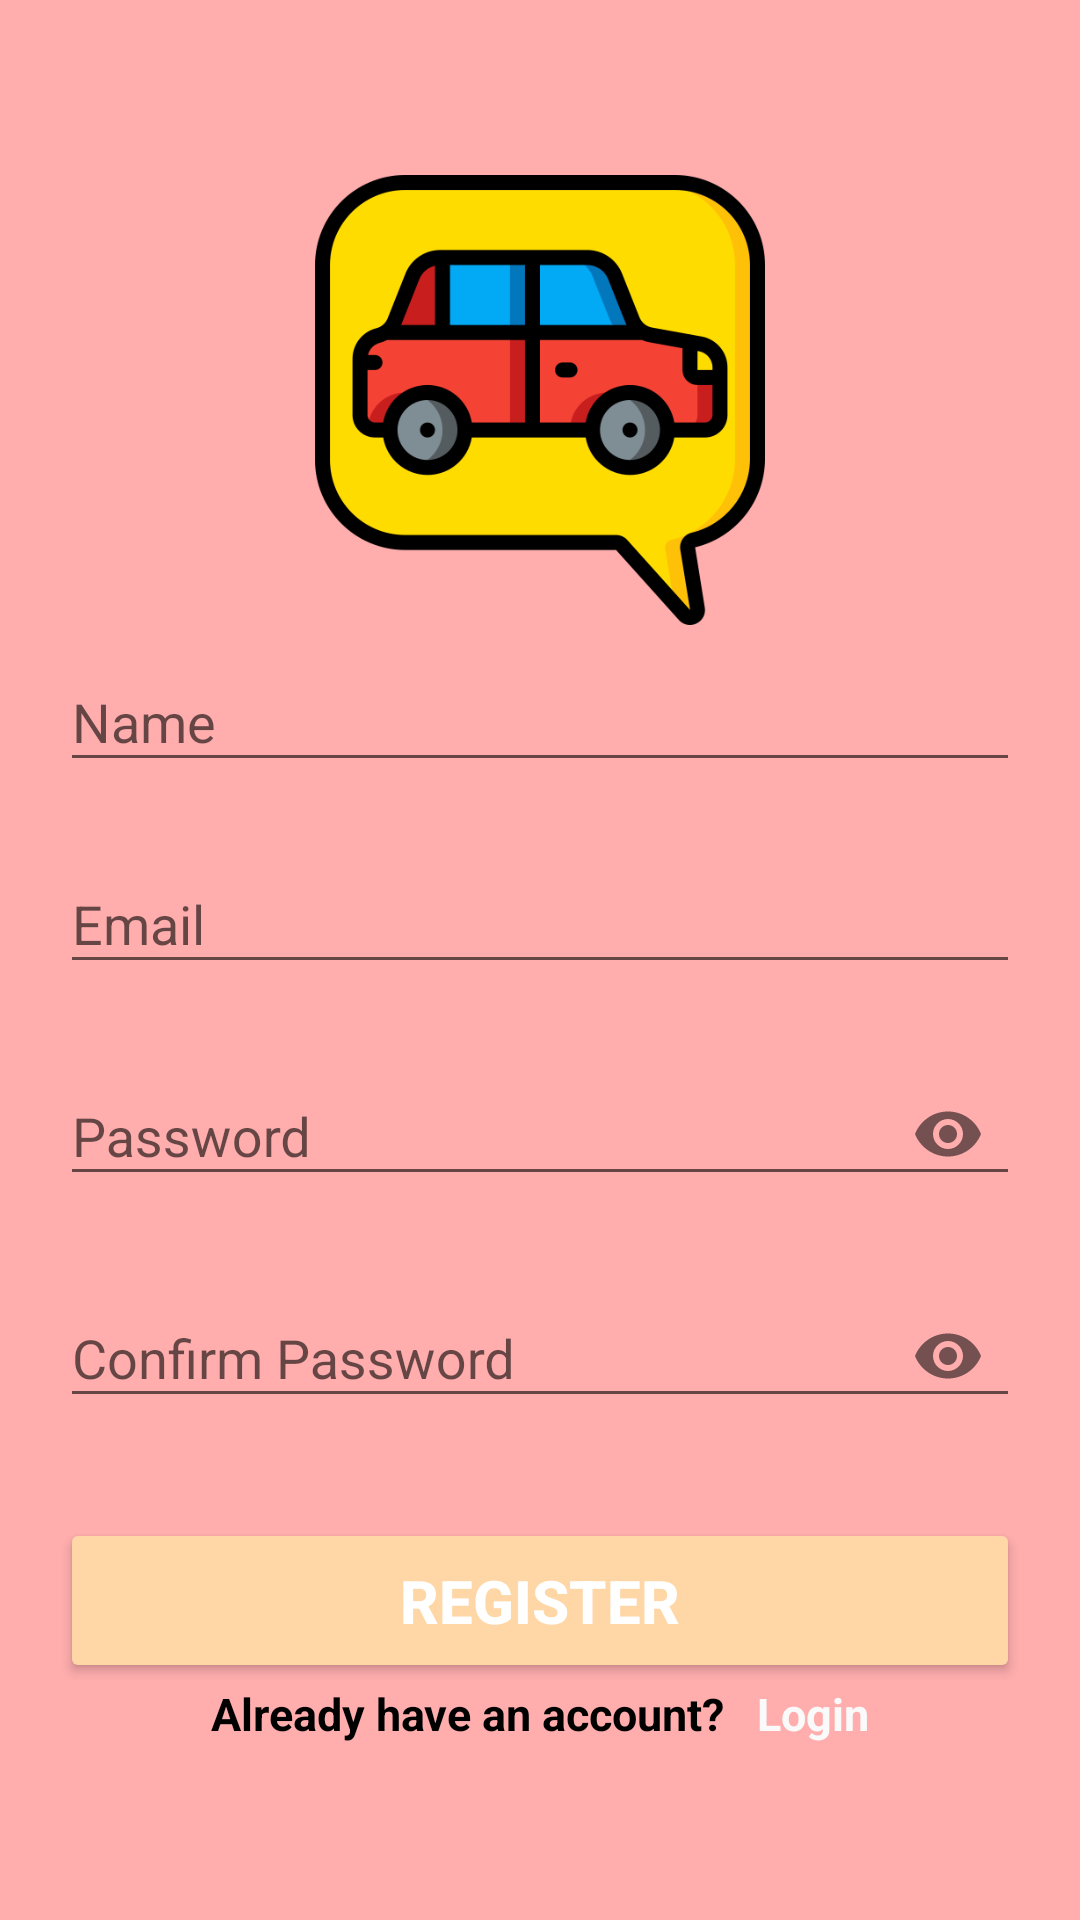

Write the Android layout XML for this screen, with the resource values it uses.
<!-- AndroidManifest.xml: activity theme Theme.AppCompat.DayNight.NoActionBar -->
<!-- res/layout/activity_register.xml -->
<?xml version="1.0" encoding="utf-8"?>
<LinearLayout
    xmlns:android="http://schemas.android.com/apk/res/android"
    xmlns:app="http://schemas.android.com/apk/res-auto"
    xmlns:tools="http://schemas.android.com/tools"
    android:layout_width="match_parent"
    android:layout_height="match_parent"
    android:orientation="vertical"
    android:paddingLeft="20dp"
    android:paddingRight="20dp"
    android:background="@color/colorPrimary2"
    android:gravity="center"
    tools:context=".RegisterActivity">

    <ImageView
        android:src="@drawable/angkot"
        android:layout_width="150dp"
        android:layout_height="150dp"/>

    <com.google.android.material.textfield.TextInputLayout
        android:layout_width="match_parent"
        android:layout_height="wrap_content">

        <EditText
            android:id="@+id/nama"
            android:hint="Name"
            android:inputType="textPersonName"
            android:textColor="@color/colorText"
            android:layout_width="match_parent"
            android:layout_height="wrap_content"
            android:autofillHints="" />

    </com.google.android.material.textfield.TextInputLayout>

    <com.google.android.material.textfield.TextInputLayout
        android:layout_width="match_parent"
        android:layout_marginTop="15dp"
        android:layout_height="wrap_content">

        <EditText
            android:id="@+id/email"
            android:hint="Email"
            android:inputType="textEmailAddress"
            android:textColor="@color/colorText"
            android:layout_width="match_parent"
            android:layout_height="wrap_content"
            android:autofillHints="" />

    </com.google.android.material.textfield.TextInputLayout>

    <com.google.android.material.textfield.TextInputLayout
        android:layout_width="match_parent"
        android:layout_height="wrap_content"
        android:layout_marginTop="15dp"
        app:passwordToggleEnabled="true">

        <EditText
            android:id="@+id/password"
            android:hint="Password"
            android:inputType="textPassword"
            android:textColor="@color/colorText"
            android:layout_width="match_parent"
            android:layout_height="wrap_content"
            android:autofillHints="" />

    </com.google.android.material.textfield.TextInputLayout>

    <com.google.android.material.textfield.TextInputLayout
        android:layout_width="match_parent"
        android:layout_height="wrap_content"
        android:layout_marginTop="15dp"
        app:passwordToggleEnabled="true">

        <EditText
            android:id="@+id/c_password"
            android:hint="Confirm Password"
            android:inputType="textPassword"
            android:textColor="@color/colorText"
            android:layout_width="match_parent"
            android:layout_height="wrap_content"
            android:autofillHints="" />

    </com.google.android.material.textfield.TextInputLayout>

    <ProgressBar
        android:id="@+id/loading"
        android:layout_marginTop="30dp"
        android:visibility="gone"
        android:layout_width="match_parent"
        android:layout_height="wrap_content"/>

    <Button
        android:id="@+id/regis"
        android:layout_marginTop="30dp"
        android:text="REGISTER"
        android:textStyle="bold"
        android:textSize="20dp"
        android:textColor="@color/colorText"
        android:backgroundTint="@color/colorAccent"
        android:layout_width="match_parent"
        android:layout_height="55dp"/>

    <LinearLayout
        android:orientation="horizontal"
        android:gravity="center"
        android:layout_width="match_parent"
        android:layout_height="wrap_content">

        <TextView
            android:text="Already have an account?   "
            android:textSize="15dp"
            android:textStyle="bold"
            android:textColor="#000000"
            android:layout_width="wrap_content"
            android:layout_height="wrap_content"/>

        <TextView
            android:onClick="login"
            android:text="Login"
            android:textSize="15dp"
            android:textStyle="bold"
            android:textColor="#FAFAFA"
            android:layout_width="wrap_content"
            android:layout_height="wrap_content"
            tools:ignore="OnClick" />

    </LinearLayout>
</LinearLayout>
<!-- resources referenced by this layout -->
<resources>
  <color name="colorAccent">#FFD6A5</color>
  <color name="colorPrimary2">#FFADAD</color>
  <color name="colorText">#FFFFFF</color>
  <!-- drawable angkot: png bitmap (drawable-v24, 28573 bytes) -->
</resources>
